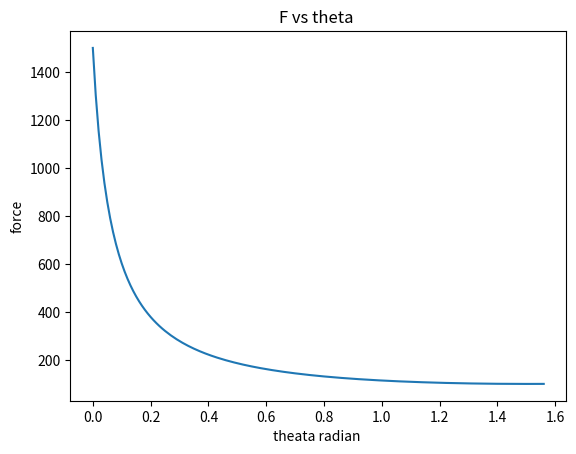

Here is the Python script that generated this plot:

import numpy as np
import matplotlib.pyplot as plt


u=15;  

m=10;
g=10;
theta=np.arange(0,3.14/2,0.01)
F=(u*m*g)/(u*np.sin(theta)+np.cos(theta))
plt.plot(theta,F)
plt.xlabel('theata radian ')
plt.ylabel('force')
plt.title("F vs theta ")
plt.show()
# print(F)
minimum = np.min(F)
print( minimum)
# print( np.where(F == minimum))
print(theta[np.where(F == minimum)])
    



